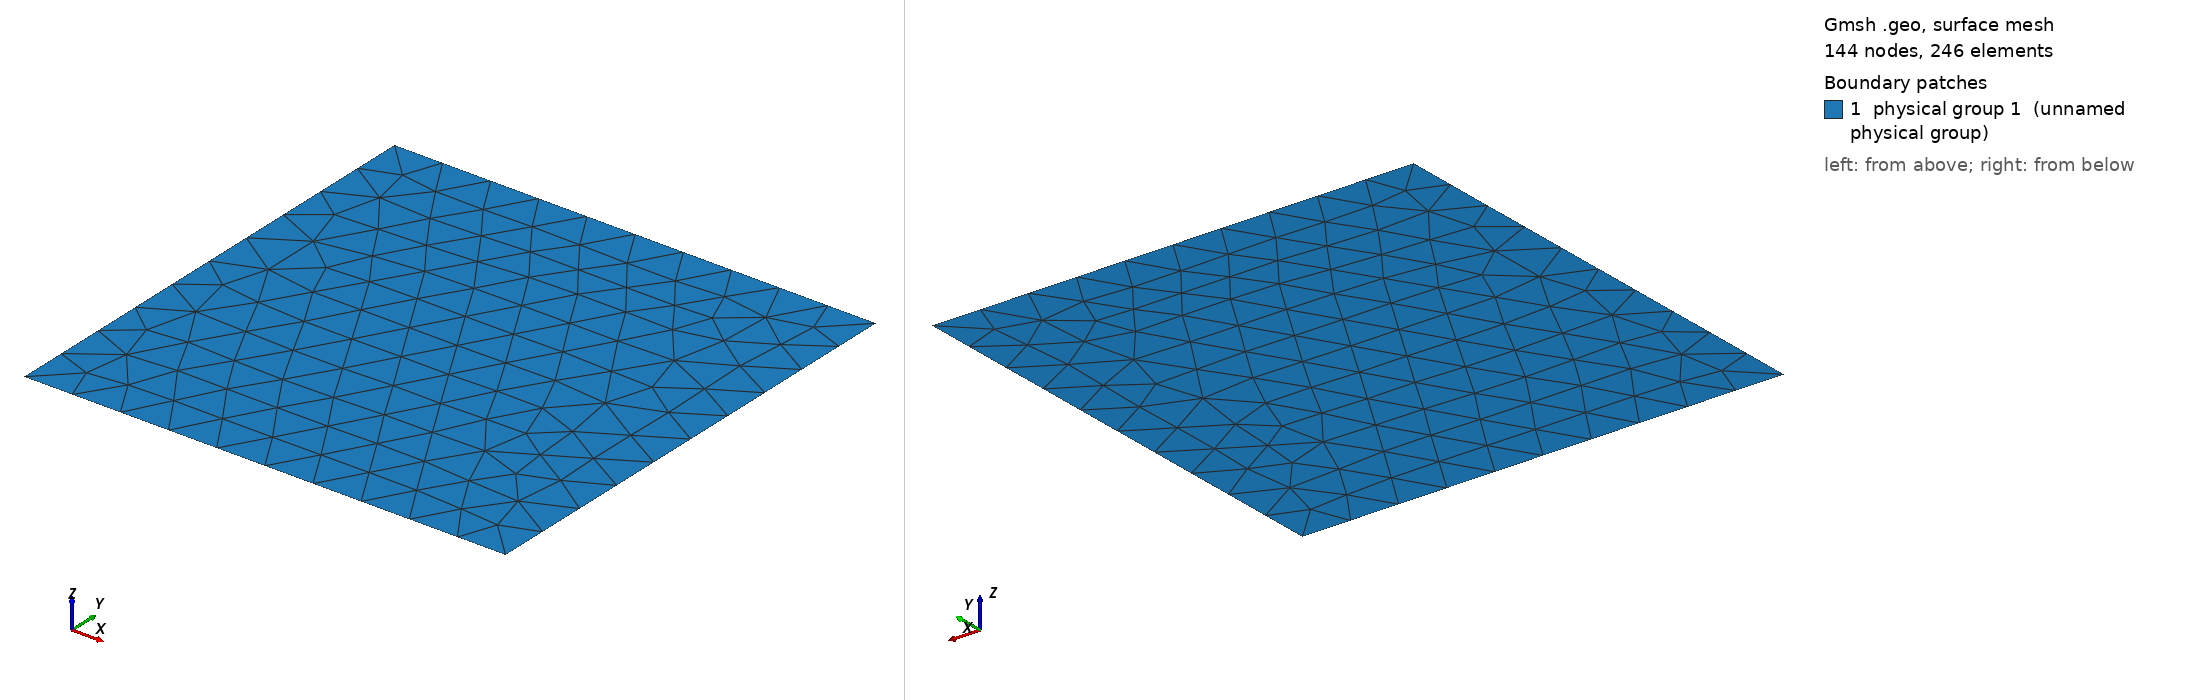

Gmsh geometry script, surface-meshed: 144 nodes, 246 surface elements. Boundary patches (legend numbers): 1 physical group 1 (unnamed physical group). Left view from above one corner, right view from below the opposite corner. Legend entries are the model's physical surfaces. The drawing asked Gmsh for element sizes between 1% and 20% of the model's largest extent; the script's own settings can give other sizes.

=== unit_square_h0p1.geo (drawn) ===
SetFactory("OpenCASCADE");

h = 0.1;
Point(1) = {0, 0, 0, h};
Point(2) = {1, 0, 0, h};
Point(3) = {1, 1, 0, h};
Point(4) = {0, 1, 0, h};
Line(1) = {1, 2};
Line(2) = {2, 3};
Line(3) = {3, 4};
Line(4) = {4, 1};
Line Loop(1) = {1, 2, 3, 4};
Plane Surface(1) = {1};
Physical Surface(1) = {1};
Physical Curve(1) = {1, 2, 3, 4};
